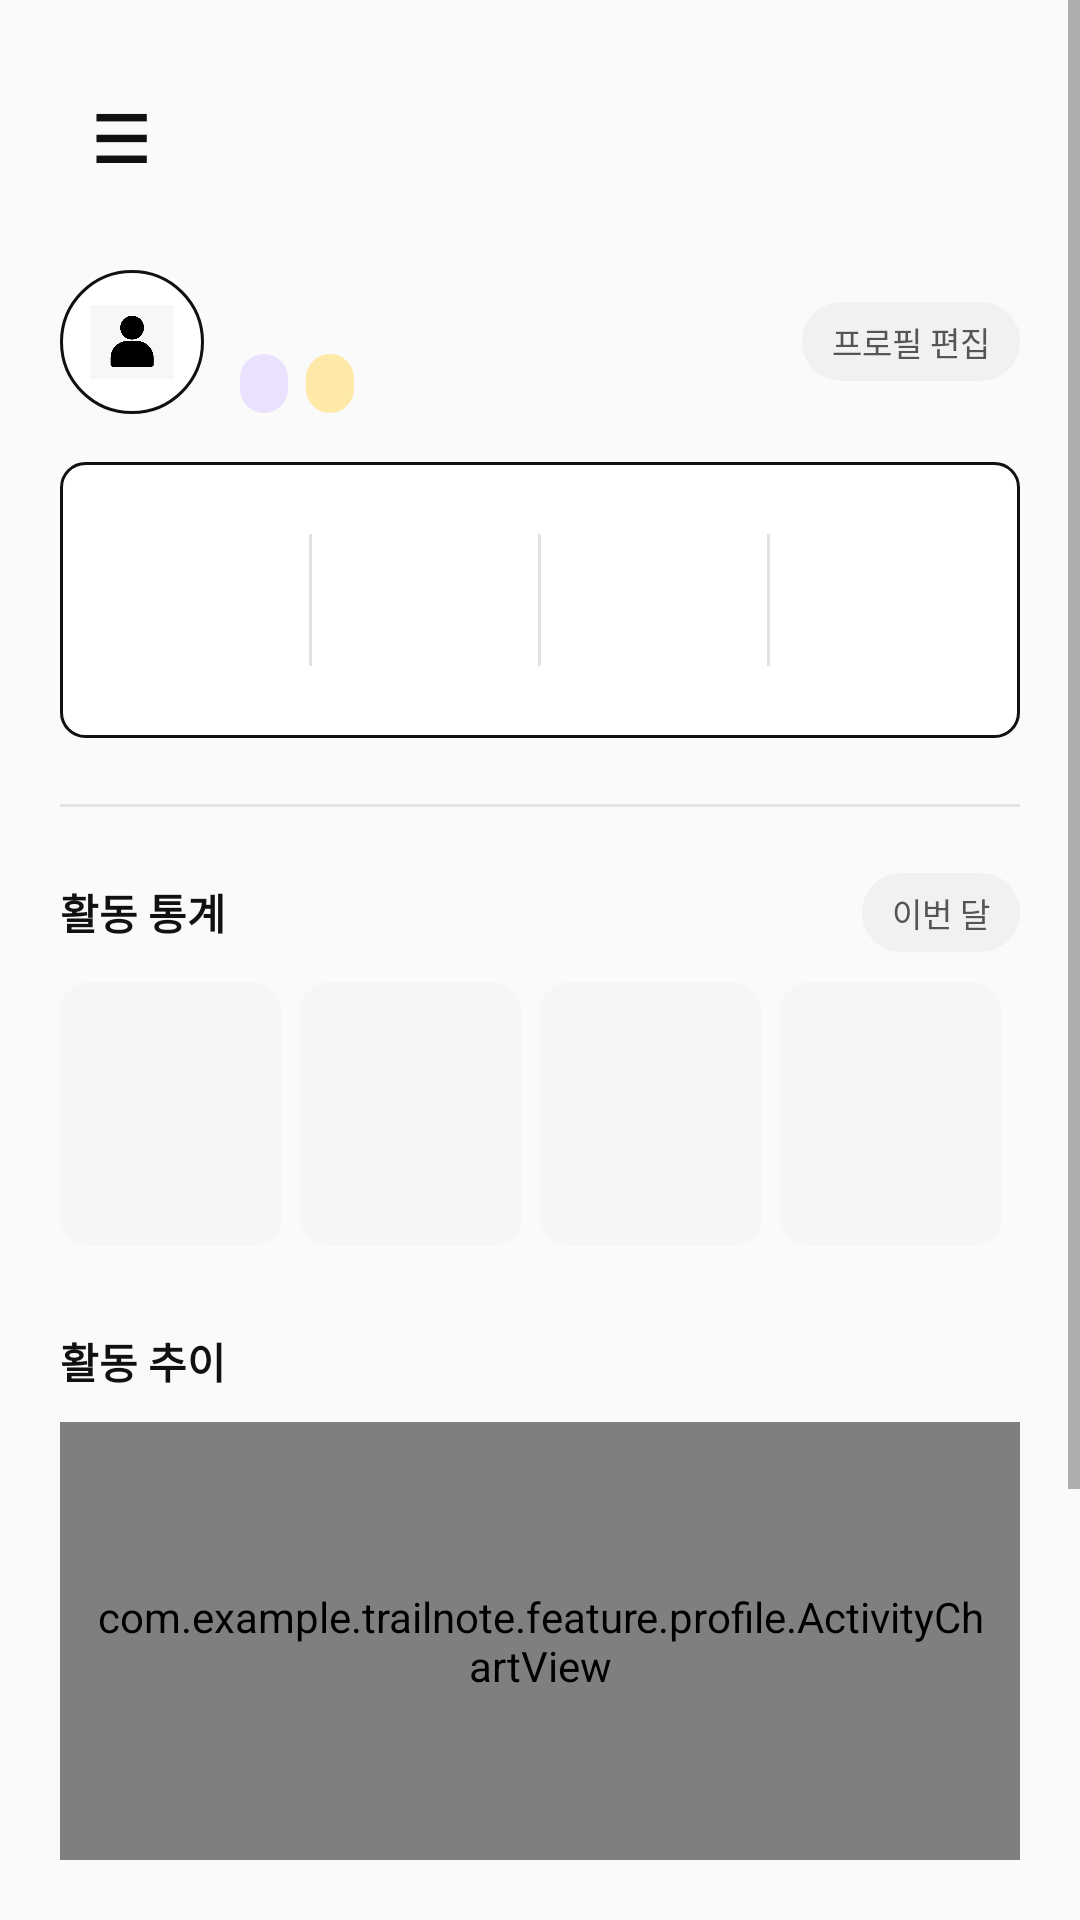

Android layout source for this screen:
<!-- AndroidManifest.xml: application theme Theme.TrailNote -->
<!-- res/layout/fragment_profile.xml -->
<?xml version="1.0" encoding="utf-8"?>
<ScrollView xmlns:android="http://schemas.android.com/apk/res/android"
    android:layout_width="match_parent"
    android:layout_height="match_parent"
    android:background="@drawable/bg_screen"
    android:fillViewport="true">

    <LinearLayout
        android:layout_width="match_parent"
        android:layout_height="wrap_content"
        android:orientation="vertical"
        android:padding="@dimen/screen_padding">

        <include layout="@layout/view_screen_header" />

        <LinearLayout
            android:id="@+id/profileHeader"
            android:layout_width="match_parent"
            android:layout_height="wrap_content"
            android:layout_marginTop="18dp"
            android:gravity="center_vertical"
            android:orientation="horizontal">

            <ImageView
                android:id="@+id/avatarImage"
                android:layout_width="48dp"
                android:layout_height="48dp"
                android:background="@drawable/bg_profile_avatar"
                android:contentDescription="@string/profile"
                android:padding="10dp"
                android:scaleType="fitCenter"
                android:src="@drawable/ic_default_profile" />

            <LinearLayout
                android:layout_width="0dp"
                android:layout_height="wrap_content"
                android:layout_marginStart="12dp"
                android:layout_weight="1"
                android:orientation="vertical">

                <TextView
                    android:id="@+id/userNameText"
                    android:layout_width="wrap_content"
                    android:layout_height="wrap_content"
                    android:textColor="@color/trail_ink"
                    android:textSize="16sp"
                    android:textStyle="bold" />

                <LinearLayout
                    android:layout_width="wrap_content"
                    android:layout_height="wrap_content"
                    android:layout_marginTop="6dp"
                    android:orientation="horizontal">

                    <TextView
                        android:id="@+id/levelBadgeText"
                        android:layout_width="wrap_content"
                        android:layout_height="wrap_content"
                        android:background="@drawable/bg_profile_badge_level"
                        android:textColor="@color/trail_blue"
                        android:textSize="10sp"
                        android:textStyle="bold" />

                    <TextView
                        android:id="@+id/expBadgeText"
                        android:layout_width="wrap_content"
                        android:layout_height="wrap_content"
                        android:layout_marginStart="6dp"
                        android:background="@drawable/bg_profile_badge_exp"
                        android:textColor="@color/trail_text_secondary"
                        android:textSize="10sp" />
                </LinearLayout>
            </LinearLayout>

            <TextView
                android:id="@+id/editProfileButton"
                android:layout_width="wrap_content"
                android:layout_height="wrap_content"
                android:background="@drawable/bg_profile_small_button"
                android:text="&#54532;&#47196;&#54596; &#54200;&#51665;"
                android:textColor="@color/trail_text_secondary"
                android:textSize="11sp" />
        </LinearLayout>

        <LinearLayout
            android:id="@+id/summaryCard"
            android:layout_width="match_parent"
            android:layout_height="92dp"
            android:layout_marginTop="16dp"
            android:background="@drawable/bg_profile_summary_card"
            android:gravity="center"
            android:orientation="horizontal"
            android:padding="8dp">

            <include android:id="@+id/profileStatOne" layout="@layout/item_stat_card" />

            <View
                android:layout_width="1dp"
                android:layout_height="44dp"
                android:background="@color/trail_line" />

            <include android:id="@+id/profileStatTwo" layout="@layout/item_stat_card" />

            <View
                android:layout_width="1dp"
                android:layout_height="44dp"
                android:background="@color/trail_line" />

            <include android:id="@+id/profileStatThree" layout="@layout/item_stat_card" />

            <View
                android:layout_width="1dp"
                android:layout_height="44dp"
                android:background="@color/trail_line" />

            <include android:id="@+id/profileStatFour" layout="@layout/item_stat_card" />
        </LinearLayout>

        <View
            android:layout_width="match_parent"
            android:layout_height="1dp"
            android:layout_marginTop="22dp"
            android:background="@color/trail_line" />

        <LinearLayout
            android:layout_width="match_parent"
            android:layout_height="wrap_content"
            android:layout_marginTop="22dp"
            android:gravity="center_vertical"
            android:orientation="horizontal">

            <TextView
                style="@style/TrailText.Section"
                android:layout_width="0dp"
                android:layout_height="wrap_content"
                android:layout_weight="1"
                android:text="&#54876;&#46041; &#53685;&#44228;" />

            <TextView
                android:id="@+id/statsPeriodButton"
                android:layout_width="wrap_content"
                android:layout_height="wrap_content"
                android:background="@drawable/bg_chip_unselected"
                android:text="&#51060;&#48264; &#45804;"
                android:textColor="@color/trail_text_secondary"
                android:textSize="11sp" />
        </LinearLayout>

        <LinearLayout
            android:layout_width="match_parent"
            android:layout_height="88dp"
            android:layout_marginTop="10dp"
            android:orientation="horizontal">

            <include android:id="@+id/activityStatOne" layout="@layout/item_profile_activity_stat" />
            <include android:id="@+id/activityStatTwo" layout="@layout/item_profile_activity_stat" />
            <include android:id="@+id/activityStatThree" layout="@layout/item_profile_activity_stat" />
            <include android:id="@+id/activityStatFour" layout="@layout/item_profile_activity_stat" />
        </LinearLayout>

        <TextView
            style="@style/TrailText.Section"
            android:layout_width="match_parent"
            android:layout_height="wrap_content"
            android:layout_marginTop="28dp"
            android:text="&#54876;&#46041; &#52628;&#51060;" />

        <com.example.trailnote.feature.profile.ActivityChartView
            android:id="@+id/activityChart"
            android:layout_width="match_parent"
            android:layout_height="146dp"
            android:layout_marginTop="10dp"
            android:background="@drawable/bg_chart_card"
            android:padding="10dp" />

        <View
            android:layout_width="match_parent"
            android:layout_height="1dp"
            android:layout_marginTop="22dp"
            android:background="@color/trail_line" />

        <LinearLayout
            android:layout_width="match_parent"
            android:layout_height="wrap_content"
            android:layout_marginTop="22dp"
            android:gravity="center_vertical"
            android:orientation="horizontal">

            <TextView
                style="@style/TrailText.Section"
                android:layout_width="0dp"
                android:layout_height="wrap_content"
                android:layout_weight="1"
                android:text="&#50629;&#51201;" />

            <TextView
                android:id="@+id/achievementAllButton"
                android:layout_width="wrap_content"
                android:layout_height="wrap_content"
                android:background="@drawable/bg_profile_small_button"
                android:text="&#51204;&#52404;&#48372;&#44592;"
                android:textColor="@color/trail_text_secondary"
                android:textSize="11sp" />
        </LinearLayout>

        <androidx.recyclerview.widget.RecyclerView
            android:id="@+id/achievementList"
            android:layout_width="match_parent"
            android:layout_height="104dp"
            android:layout_marginTop="10dp"
            android:nestedScrollingEnabled="false"
            android:overScrollMode="never" />

        <TextView
            android:id="@+id/achievementEmptyText"
            android:layout_width="match_parent"
            android:layout_height="wrap_content"
            android:layout_marginTop="10dp"
            android:gravity="start"
            android:text="&#50500;&#51649; &#54925;&#46301;&#54620; &#50629;&#51201;&#51060; &#50630;&#49845;&#45768;&#45796;"
            android:textColor="@color/trail_text_secondary"
            android:textSize="12sp"
            android:visibility="gone" />
    </LinearLayout>
</ScrollView>
<!-- res/layout/view_screen_header.xml (included above) -->
<?xml version="1.0" encoding="utf-8"?>
<LinearLayout xmlns:android="http://schemas.android.com/apk/res/android"
    android:layout_width="match_parent"
    android:layout_height="52dp"
    android:gravity="center_vertical"
    android:orientation="horizontal">

    <TextView
        android:id="@+id/menuText"
        android:layout_width="40dp"
        android:layout_height="40dp"
        android:gravity="center"
        android:text="☰"
        android:textColor="@color/trail_ink"
        android:textSize="22sp"
        android:textStyle="bold" />

    <TextView
        android:id="@+id/headerTitle"
        android:layout_width="0dp"
        android:layout_height="wrap_content"
        android:layout_weight="1"
        android:gravity="center"
        android:textColor="@color/trail_ink"
        android:textSize="16sp"
        android:textStyle="bold" />

    <TextView
        android:id="@+id/headerAction"
        android:layout_width="40dp"
        android:layout_height="40dp"
        android:gravity="center"
        android:textColor="@color/trail_ink"
        android:textSize="19sp"
        android:textStyle="bold" />

    <TextView
        android:id="@+id/headerMore"
        android:layout_width="40dp"
        android:layout_height="40dp"
        android:gravity="center"
        android:text="&#183;&#183;&#183;"
        android:textColor="@color/trail_ink"
        android:textSize="19sp"
        android:textStyle="bold"
        android:visibility="gone" />
</LinearLayout>
<!-- res/layout/item_stat_card.xml (included above) -->
<?xml version="1.0" encoding="utf-8"?>
<LinearLayout xmlns:android="http://schemas.android.com/apk/res/android"
    android:layout_width="0dp"
    android:layout_height="match_parent"
    android:layout_weight="1"
    android:gravity="center"
    android:orientation="vertical">

    <TextView
        android:id="@+id/iconText"
        android:layout_width="22dp"
        android:layout_height="18dp"
        android:gravity="center"
        android:textColor="@color/trail_blue"
        android:textSize="13sp" />

    <TextView
        android:id="@+id/titleText"
        android:layout_width="wrap_content"
        android:layout_height="wrap_content"
        android:layout_marginTop="3dp"
        android:gravity="center"
        android:textColor="@color/trail_text_secondary"
        android:textSize="10sp" />

    <TextView
        android:id="@+id/valueText"
        android:layout_width="wrap_content"
        android:layout_height="wrap_content"
        android:layout_marginTop="3dp"
        android:textColor="@color/trail_ink"
        android:textSize="15sp"
        android:textStyle="bold" />
</LinearLayout>
<!-- res/layout/item_profile_activity_stat.xml (included above) -->
<?xml version="1.0" encoding="utf-8"?>
<LinearLayout xmlns:android="http://schemas.android.com/apk/res/android"
    android:layout_width="0dp"
    android:layout_height="match_parent"
    android:layout_marginEnd="6dp"
    android:layout_weight="1"
    android:background="@drawable/bg_profile_tile"
    android:gravity="center_vertical"
    android:orientation="vertical"
    android:padding="10dp">

    <TextView
        android:id="@+id/titleText"
        android:layout_width="match_parent"
        android:layout_height="wrap_content"
        android:textColor="@color/trail_text_secondary"
        android:textSize="10sp" />

    <TextView
        android:id="@+id/valueText"
        android:layout_width="match_parent"
        android:layout_height="wrap_content"
        android:layout_marginTop="6dp"
        android:textColor="@color/trail_ink"
        android:textSize="15sp"
        android:textStyle="bold" />

    <TextView
        android:id="@+id/changeText"
        android:layout_width="match_parent"
        android:layout_height="wrap_content"
        android:layout_marginTop="5dp"
        android:textSize="10sp" />
</LinearLayout>
<!-- resources referenced by this layout -->
<resources>
  <color name="trail_blue">#FF7B61FF</color>
  <color name="trail_ink">#FF111111</color>
  <color name="trail_line">#FFE2E2E2</color>
  <color name="trail_text_secondary">#FF555555</color>
  <dimen name="screen_padding">20dp</dimen>
  <!-- drawable bg_chart_card (drawable) -->
  <?xml version="1.0" encoding="utf-8"?>
  <shape xmlns:android="http://schemas.android.com/apk/res/android">
      <solid android:color="@color/white" />
      <stroke android:width="1dp" android:color="@color/trail_line" />
      <corners android:radius="@dimen/card_radius" />
  </shape>
  <!-- drawable bg_chip_unselected (drawable) -->
  <?xml version="1.0" encoding="utf-8"?>
  <shape xmlns:android="http://schemas.android.com/apk/res/android">
      <solid android:color="@color/trail_chip" />
      <corners android:radius="@dimen/chip_radius" />
      <padding android:left="@dimen/chip_padding_h" android:top="@dimen/chip_padding_v" android:right="@dimen/chip_padding_h" android:bottom="@dimen/chip_padding_v" />
  </shape>
  <!-- drawable bg_profile_avatar (drawable) -->
  <?xml version="1.0" encoding="utf-8"?>
  <shape xmlns:android="http://schemas.android.com/apk/res/android" android:shape="oval">
      <solid android:color="@color/white" />
      <stroke android:width="1dp" android:color="@color/trail_ink" />
  </shape>
  <!-- drawable bg_profile_badge_exp (drawable) -->
  <?xml version="1.0" encoding="utf-8"?>
  <shape xmlns:android="http://schemas.android.com/apk/res/android">
      <solid android:color="@color/profile_badge_exp" />
      <corners android:radius="8dp" />
      <padding android:left="8dp" android:top="3dp" android:right="8dp" android:bottom="3dp" />
  </shape>
  <!-- drawable bg_profile_badge_level (drawable) -->
  <?xml version="1.0" encoding="utf-8"?>
  <shape xmlns:android="http://schemas.android.com/apk/res/android">
      <solid android:color="@color/profile_badge_level" />
      <corners android:radius="8dp" />
      <padding android:left="8dp" android:top="3dp" android:right="8dp" android:bottom="3dp" />
  </shape>
  <!-- drawable bg_profile_small_button (drawable) -->
  <?xml version="1.0" encoding="utf-8"?>
  <shape xmlns:android="http://schemas.android.com/apk/res/android">
      <solid android:color="@color/trail_chip" />
      <corners android:radius="13dp" />
      <padding android:left="10dp" android:top="5dp" android:right="10dp" android:bottom="5dp" />
  </shape>
  <!-- drawable bg_profile_summary_card (drawable) -->
  <?xml version="1.0" encoding="utf-8"?>
  <shape xmlns:android="http://schemas.android.com/apk/res/android">
      <solid android:color="@color/white" />
      <stroke android:width="1dp" android:color="@color/trail_ink" />
      <corners android:radius="@dimen/card_radius" />
  </shape>
  <!-- drawable bg_profile_tile (drawable) -->
  <?xml version="1.0" encoding="utf-8"?>
  <shape xmlns:android="http://schemas.android.com/apk/res/android">
      <solid android:color="@color/profile_card_soft" />
      <corners android:radius="10dp" />
  </shape>
  <!-- drawable bg_screen (drawable) -->
  <?xml version="1.0" encoding="utf-8"?>
  <shape xmlns:android="http://schemas.android.com/apk/res/android">
      <solid android:color="@color/trail_bg" />
  </shape>
  <string name="profile">프로필</string>
  <style name="TrailText.Section" parent="TrailText.Base">
          <item name="android:textColor">@color/trail_ink</item>
          <item name="android:textSize">14sp</item>
          <item name="android:textStyle">bold</item>
      </style>
  <color name="white">#FFFFFFFF</color>
  <dimen name="card_radius">8dp</dimen>
  <color name="trail_chip">#FFF1F1F1</color>
  <dimen name="chip_radius">13dp</dimen>
  <dimen name="chip_padding_h">10dp</dimen>
  <dimen name="chip_padding_v">5dp</dimen>
  <color name="profile_badge_exp">#FFFFE9A8</color>
  <color name="profile_badge_level">#FFEAE1FF</color>
  <color name="profile_card_soft">#FFF6F6F6</color>
  <color name="trail_bg">#FFFAFAFA</color>
  <style name="TrailText.Base">
          <item name="android:fontFamily">sans-serif</item>
      </style>
</resources>
